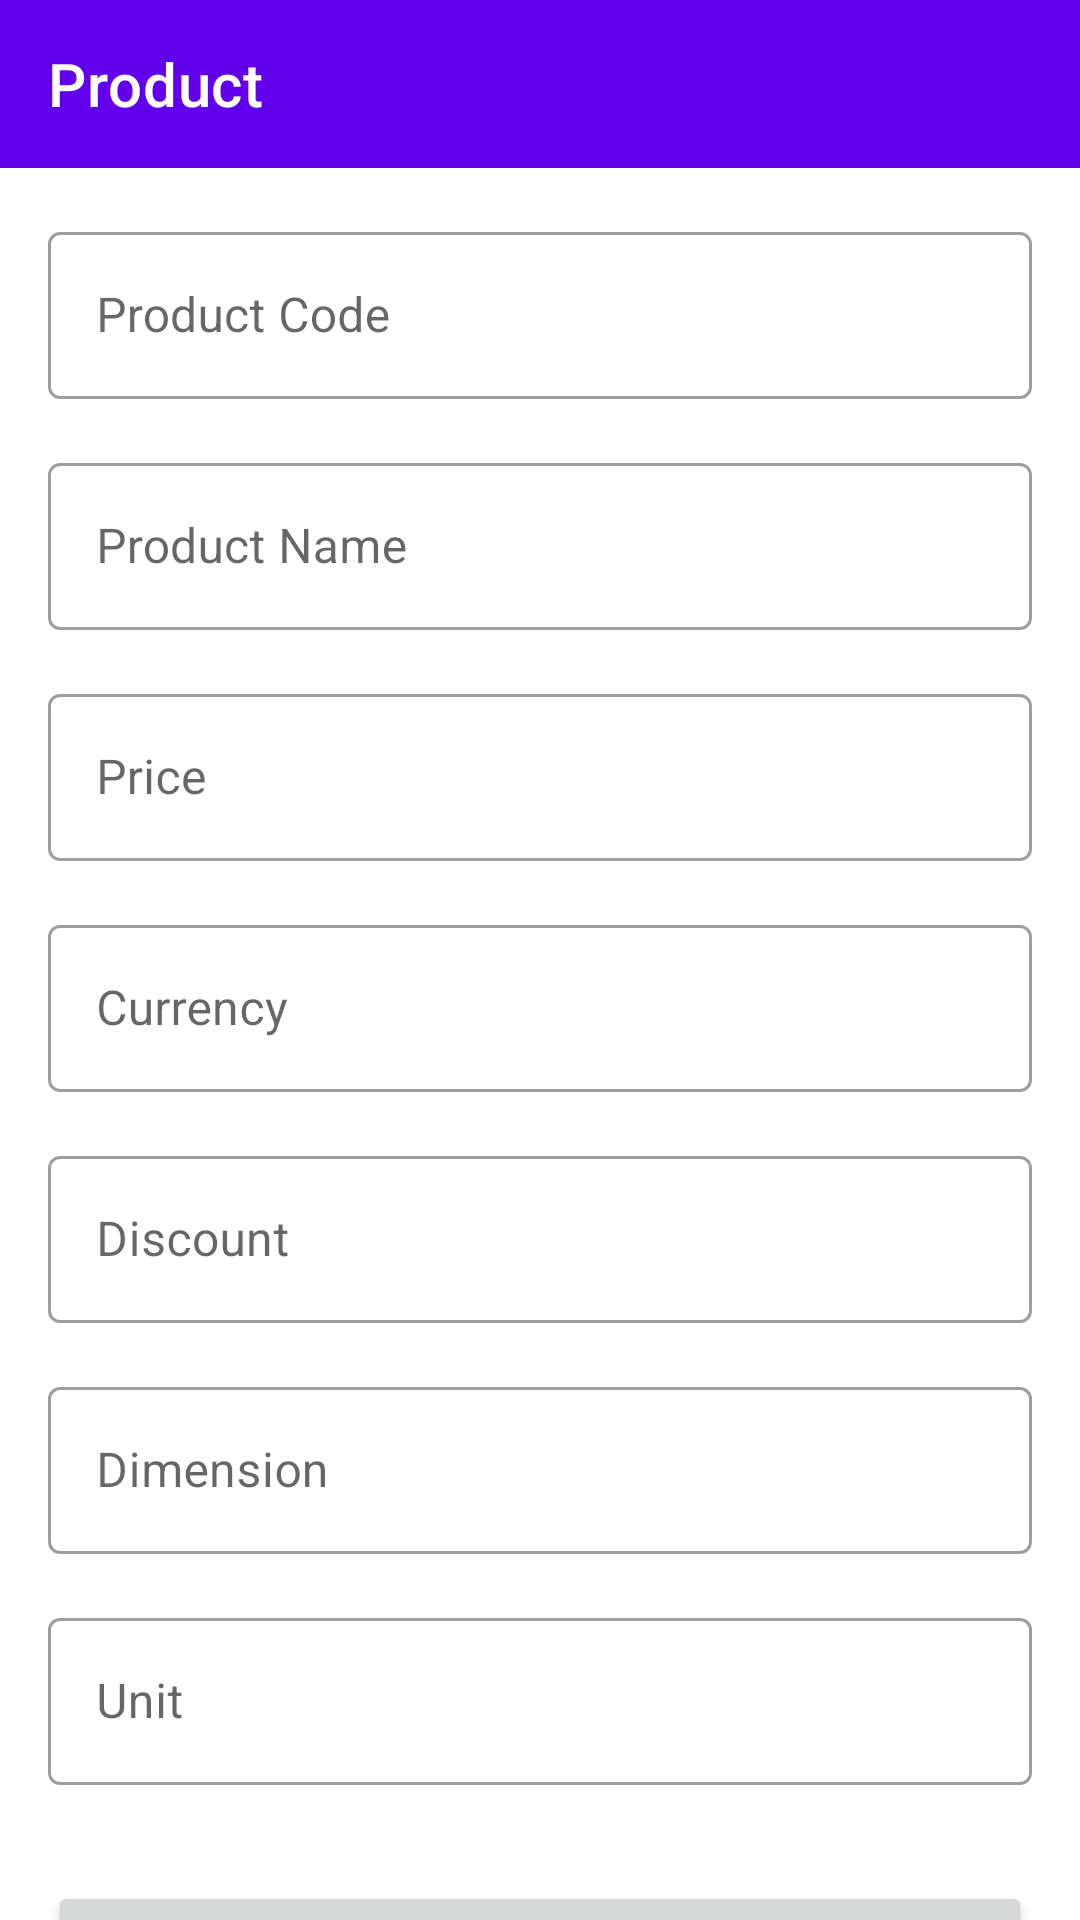

This screen was rendered from an Android layout file. Write that file and the resources it references.
<!-- AndroidManifest.xml: application theme Theme.Wings -->
<!-- res/layout/fragment_product_add.xml -->
<?xml version="1.0" encoding="utf-8"?>
<androidx.constraintlayout.widget.ConstraintLayout xmlns:android="http://schemas.android.com/apk/res/android"
    xmlns:app="http://schemas.android.com/apk/res-auto"
    xmlns:tools="http://schemas.android.com/tools"
    android:layout_width="match_parent"
    android:layout_height="match_parent"
    tools:context=".ui.ProductAddFragment">

    <com.google.android.material.appbar.AppBarLayout
        android:id="@+id/AppBarLayout"
        android:layout_width="match_parent"
        android:layout_height="wrap_content"
        app:layout_constraintEnd_toEndOf="parent"
        app:layout_constraintStart_toStartOf="parent"
        app:layout_constraintTop_toTopOf="parent">
        <com.google.android.material.appbar.MaterialToolbar
            android:id="@+id/materialToolbar"
            android:layout_width="match_parent"
            android:layout_height="?attr/actionBarSize"
            app:title="@string/product"
            style="@style/Widget.MaterialComponents.Toolbar.Primary"/>
    </com.google.android.material.appbar.AppBarLayout>

    <androidx.core.widget.NestedScrollView
        android:layout_width="match_parent"
        android:layout_height="0dp"
        app:layout_constraintBottom_toBottomOf="parent"
        app:layout_constraintEnd_toEndOf="parent"
        app:layout_constraintStart_toStartOf="parent"
        app:layout_constraintTop_toBottomOf="@+id/AppBarLayout">

        <androidx.appcompat.widget.LinearLayoutCompat
            android:layout_width="match_parent"
            android:layout_height="wrap_content"
            android:orientation="vertical">

            <com.google.android.material.textfield.TextInputLayout
                android:id="@+id/til_product_code"
                style="@style/Widget.MaterialComponents.TextInputLayout.OutlinedBox"
                android:layout_width="match_parent"
                android:layout_height="wrap_content"
                android:layout_marginStart="16dp"
                android:layout_marginTop="16dp"
                android:layout_marginEnd="16dp"
                android:hint="@string/product_code">

                <com.google.android.material.textfield.TextInputEditText
                    android:id="@+id/tie_product_code"
                    android:layout_width="match_parent"
                    android:layout_height="wrap_content"
                    android:inputType="text"
                    android:maxLines="1" />
            </com.google.android.material.textfield.TextInputLayout>

            <com.google.android.material.textfield.TextInputLayout
                android:id="@+id/til_product_name"
                style="@style/Widget.MaterialComponents.TextInputLayout.OutlinedBox"
                android:layout_width="match_parent"
                android:layout_height="wrap_content"
                android:layout_marginStart="16dp"
                android:layout_marginTop="16dp"
                android:layout_marginEnd="16dp"
                android:hint="@string/product_name">

                <com.google.android.material.textfield.TextInputEditText
                    android:id="@+id/tie_product_name"
                    android:layout_width="match_parent"
                    android:layout_height="wrap_content"
                    android:inputType="text"
                    android:maxLines="1" />
            </com.google.android.material.textfield.TextInputLayout>

            <com.google.android.material.textfield.TextInputLayout
                android:id="@+id/til_price"
                style="@style/Widget.MaterialComponents.TextInputLayout.OutlinedBox"
                android:layout_width="match_parent"
                android:layout_height="wrap_content"
                android:layout_marginStart="16dp"
                android:layout_marginTop="16dp"
                android:layout_marginEnd="16dp"
                android:hint="@string/price">

                <com.google.android.material.textfield.TextInputEditText
                    android:id="@+id/tie_price"
                    android:layout_width="match_parent"
                    android:layout_height="wrap_content"
                    android:inputType="text"
                    android:maxLines="1" />
            </com.google.android.material.textfield.TextInputLayout>

            <com.google.android.material.textfield.TextInputLayout
                android:id="@+id/til_currency"
                style="@style/Widget.MaterialComponents.TextInputLayout.OutlinedBox"
                android:layout_width="match_parent"
                android:layout_height="wrap_content"
                android:layout_marginStart="16dp"
                android:layout_marginTop="16dp"
                android:layout_marginEnd="16dp"
                android:hint="@string/currency">

                <com.google.android.material.textfield.TextInputEditText
                    android:id="@+id/tie_currency"
                    android:layout_width="match_parent"
                    android:layout_height="wrap_content"
                    android:inputType="text"
                    android:maxLines="1" />
            </com.google.android.material.textfield.TextInputLayout>

            <com.google.android.material.textfield.TextInputLayout
                android:id="@+id/til_discount"
                style="@style/Widget.MaterialComponents.TextInputLayout.OutlinedBox"
                android:layout_width="match_parent"
                android:layout_height="wrap_content"
                android:layout_marginStart="16dp"
                android:layout_marginTop="16dp"
                android:layout_marginEnd="16dp"
                android:hint="@string/discount">

                <com.google.android.material.textfield.TextInputEditText
                    android:id="@+id/tie_discount"
                    android:layout_width="match_parent"
                    android:layout_height="wrap_content"
                    android:inputType="text"
                    android:maxLines="1" />
            </com.google.android.material.textfield.TextInputLayout>

            <com.google.android.material.textfield.TextInputLayout
                android:id="@+id/til_dimension"
                style="@style/Widget.MaterialComponents.TextInputLayout.OutlinedBox"
                android:layout_width="match_parent"
                android:layout_height="wrap_content"
                android:layout_marginStart="16dp"
                android:layout_marginTop="16dp"
                android:layout_marginEnd="16dp"
                android:hint="@string/dimension">

                <com.google.android.material.textfield.TextInputEditText
                    android:id="@+id/tie_dimension"
                    android:layout_width="match_parent"
                    android:layout_height="wrap_content"
                    android:inputType="text"
                    android:maxLines="1" />
            </com.google.android.material.textfield.TextInputLayout>

            <com.google.android.material.textfield.TextInputLayout
                android:id="@+id/til_unit"
                style="@style/Widget.MaterialComponents.TextInputLayout.OutlinedBox"
                android:layout_width="match_parent"
                android:layout_height="wrap_content"
                android:layout_marginStart="16dp"
                android:layout_marginTop="16dp"
                android:layout_marginEnd="16dp"
                android:hint="@string/unit">

                <com.google.android.material.textfield.TextInputEditText
                    android:id="@+id/tie_unit"
                    android:layout_width="match_parent"
                    android:layout_height="wrap_content"
                    android:inputType="text"
                    android:maxLines="1" />
            </com.google.android.material.textfield.TextInputLayout>

            <Button
                android:id="@+id/btn_submit"
                android:layout_width="match_parent"
                android:layout_height="64dp"
                android:layout_marginStart="16dp"
                android:layout_marginTop="32dp"
                android:layout_marginEnd="16dp"
                android:layout_marginBottom="32dp"
                android:text="@string/submit" />
        </androidx.appcompat.widget.LinearLayoutCompat>
    </androidx.core.widget.NestedScrollView>

</androidx.constraintlayout.widget.ConstraintLayout>
<!-- resources referenced by this layout -->
<resources>
  <string name="currency">Currency</string>
  <string name="dimension">Dimension</string>
  <string name="discount">Discount</string>
  <string name="price">Price</string>
  <string name="product">Product</string>
  <string name="product_code">Product Code</string>
  <string name="product_name">Product Name</string>
  <string name="submit">Submit</string>
  <string name="unit">Unit</string>
  <style name="Theme.Wings" parent="Theme.MaterialComponents.DayNight.DarkActionBar">
          
          <item name="colorPrimary">@color/purple_500</item>
          <item name="colorPrimaryVariant">@color/purple_700</item>
          <item name="colorOnPrimary">@color/white</item>
          
          <item name="colorSecondary">@color/teal_200</item>
          <item name="colorSecondaryVariant">@color/teal_700</item>
          <item name="colorOnSecondary">@color/black</item>
          
          <item name="android:statusBarColor" tools:targetApi="l">?attr/colorPrimaryVariant</item>
          
      </style>
  <color name="purple_500">#FF6200EE</color>
  <color name="purple_700">#FF3700B3</color>
  <color name="white">#FFFFFFFF</color>
  <color name="teal_200">#FF03DAC5</color>
  <color name="teal_700">#FF018786</color>
  <color name="black">#FF000000</color>
</resources>
